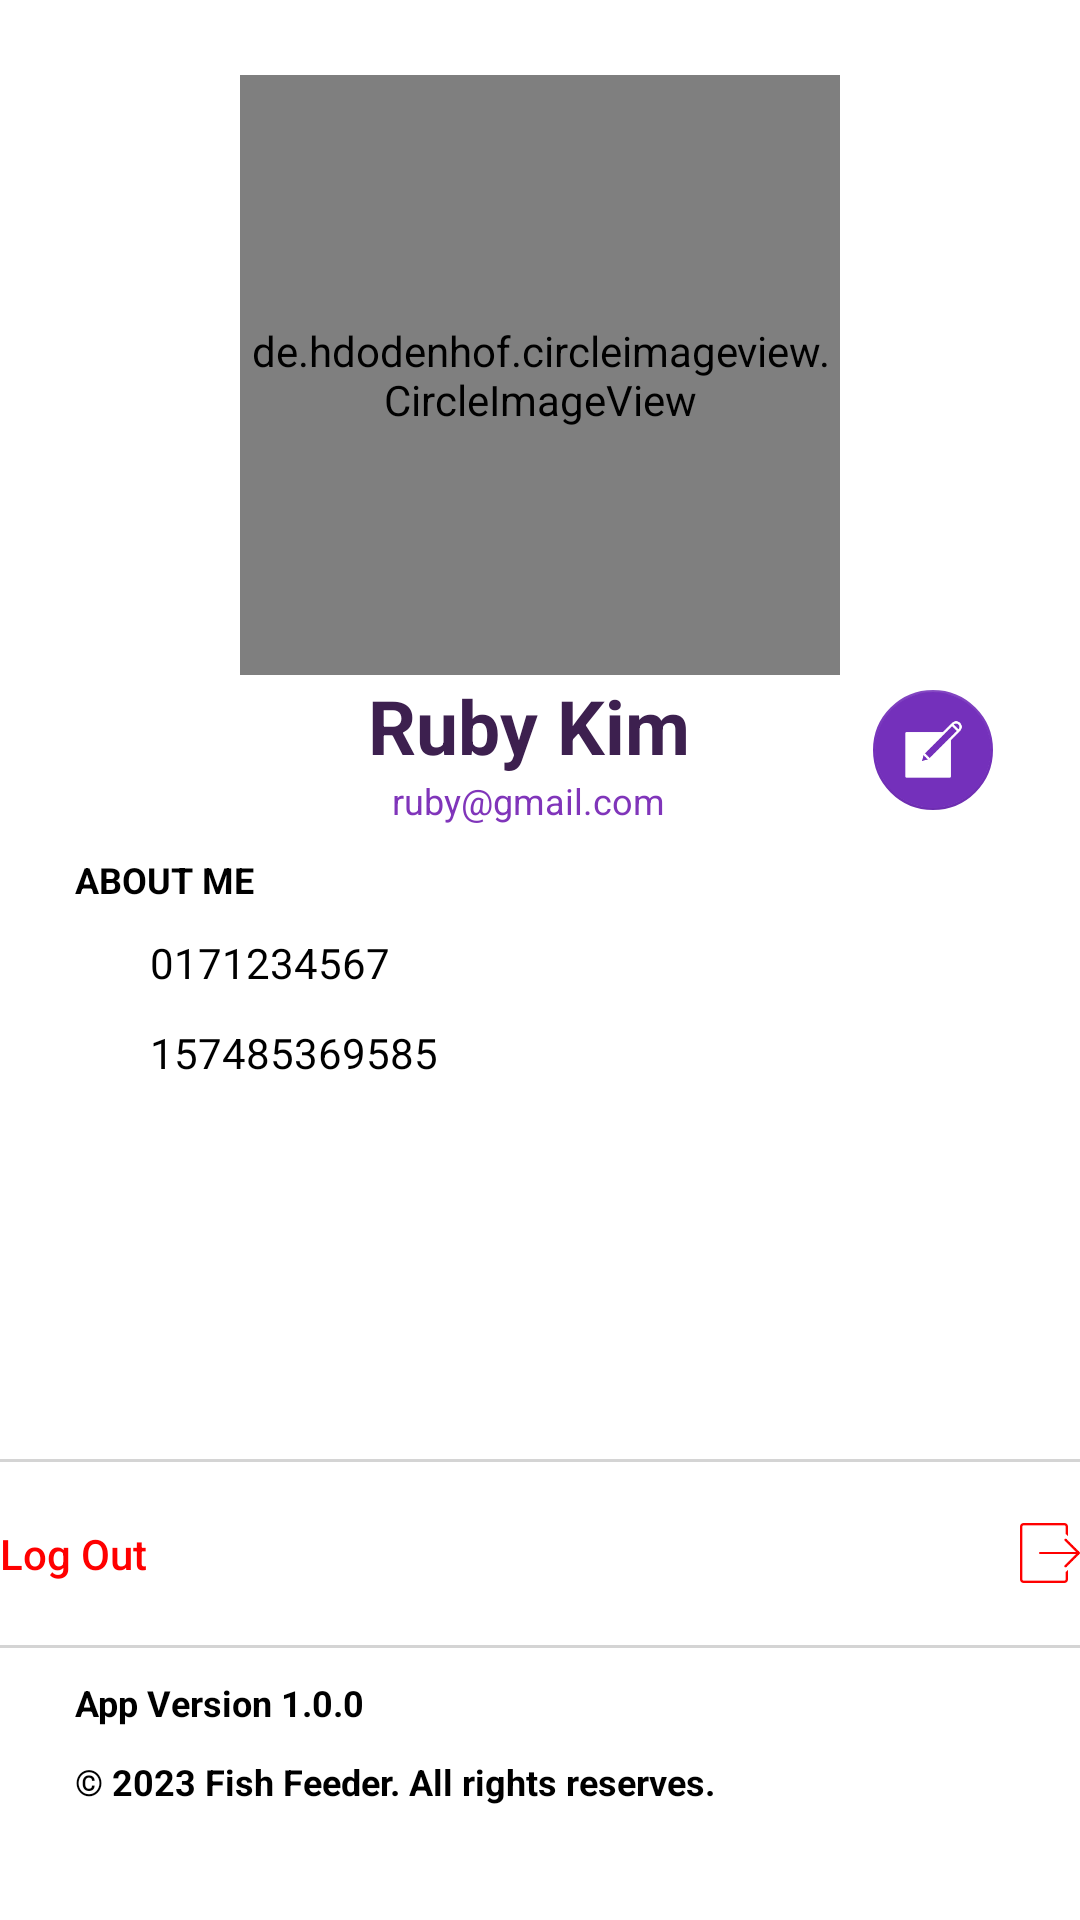

Reconstruct the res/layout file that produces this screen, plus the resources it refers to.
<!-- AndroidManifest.xml: application theme Theme.AutomaticFishFeederApp.NoActionBar -->
<!-- res/layout/fragment_profile.xml -->
<?xml version="1.0" encoding="utf-8"?>
<FrameLayout xmlns:android="http://schemas.android.com/apk/res/android"
    xmlns:app="http://schemas.android.com/apk/res-auto"
    xmlns:tools="http://schemas.android.com/tools"
    android:layout_width="match_parent"
    android:layout_height="match_parent"
    tools:context=".WaterChangeFragment">

    

    <LinearLayout
        android:layout_width="match_parent"
        android:layout_height="match_parent"
        android:orientation="vertical">

        <LinearLayout
            android:layout_width="match_parent"
            android:layout_height="wrap_content"
            android:layout_margin="25dp"
            android:orientation="vertical">

            <de.hdodenhof.circleimageview.CircleImageView
                android:id="@+id/myProfileUserProfilePicture"
                android:layout_width="200dp"
                android:layout_height="200dp"
                android:layout_gravity="center"
                android:adjustViewBounds="false"
                android:cropToPadding="false"
                android:src="@drawable/profile_image"
                app:civ_border_color="@color/purple"
                app:civ_border_width="2dp" />

            <LinearLayout
                android:layout_width="match_parent"
                android:layout_height="wrap_content"
                android:orientation="horizontal"
                android:weightSum="3">

                <LinearLayout
                    android:layout_width="40dp"
                    android:layout_height="40dp"
                    android:orientation="vertical">

                </LinearLayout>

                <LinearLayout
                    android:layout_width="wrap_content"
                    android:layout_height="wrap_content"
                    android:layout_gravity="center"
                    android:layout_weight="3"
                    android:orientation="vertical">

                    <TextView
                        android:id="@+id/myProfileUserFullName"
                        android:layout_width="match_parent"
                        android:layout_height="wrap_content"
                        android:text="Ruby Kim"
                        android:textAlignment="center"
                        android:textColor="#3D204F"
                        android:textSize="25sp"
                        android:textStyle="bold" />

                    <TextView
                        android:id="@+id/myProfileUserEmail"
                        android:layout_width="match_parent"
                        android:layout_height="wrap_content"
                        android:text="ruby@gmail.com"
                        android:textAlignment="center"
                        android:textColor="#8035BA"
                        android:textSize="12sp" />

                </LinearLayout>

                <LinearLayout
                    android:layout_width="wrap_content"
                    android:layout_height="wrap_content"
                    android:layout_gravity="center_vertical"
                    android:orientation="vertical">

                    <com.google.android.material.floatingactionbutton.FloatingActionButton
                        android:id="@+id/buttonEditMyProfile"
                        android:layout_width="40dp"
                        android:layout_height="40dp"
                        android:clickable="true"
                        android:focusable="true"
                        android:src="@drawable/edit_icon"
                        app:backgroundTint="@color/purple"
                        app:elevation="0dp"
                        app:fabCustomSize="40dp"
                        app:maxImageSize="20dp"
                        app:tint="@color/white" />

                </LinearLayout>
            </LinearLayout>

            <TextView
                android:layout_width="match_parent"
                android:layout_height="wrap_content"
                android:layout_marginTop="10dp"
                android:text="About Me"
                android:textAllCaps="true"
                android:textColor="@color/black"
                android:textSize="12sp"
                android:textStyle="bold" />

            <LinearLayout
                android:layout_width="match_parent"
                android:layout_height="wrap_content"
                android:layout_marginTop="10dp"
                android:orientation="horizontal">

                <ImageView
                    android:layout_width="20dp"
                    android:layout_height="20dp"
                    android:layout_marginEnd="5dp"
                    android:src="@drawable/mobile_phone" />

                <TextView
                    android:id="@+id/myProfileUserMobileNumber"
                    android:layout_width="match_parent"
                    android:layout_height="wrap_content"
                    android:text="0171234567"
                    android:textColor="@color/black" />
            </LinearLayout>

            <LinearLayout
                android:layout_width="match_parent"
                android:layout_height="wrap_content"
                android:layout_marginTop="10dp"
                android:orientation="horizontal">

                <ImageView
                    android:layout_width="20dp"
                    android:layout_height="20dp"
                    android:layout_marginEnd="5dp"
                    android:src="@drawable/link_device" />

                <TextView
                    android:id="@+id/myProfileUserDeviceId"
                    android:layout_width="match_parent"
                    android:layout_height="wrap_content"
                    android:text="157485369585"
                    android:textColor="@color/black" />
            </LinearLayout>

        </LinearLayout>

        <Button
            android:id="@+id/buttonLogOut"
            android:layout_width="match_parent"
            android:layout_height="wrap_content"
            android:layout_marginTop="100dp"
            android:gravity="center_vertical"
            android:textAllCaps="false"
            app:backgroundTint="@null"
            android:drawableRight="@drawable/logout_icon"
            android:background="@drawable/logout_button_effect"
            android:textColor="@color/red"
            android:text="Log Out" />

        <LinearLayout
            android:layout_width="match_parent"
            android:layout_height="match_parent"
            android:layout_marginStart="25dp"
            android:layout_marginEnd="25dp"
            android:orientation="vertical">

            <TextView
                android:layout_width="match_parent"
                android:layout_height="wrap_content"
                android:layout_marginTop="10dp"
                android:text="App Version 1.0.0"
                android:textAllCaps="false"
                android:textColor="@color/black"
                android:textSize="12sp"
                android:textStyle="bold" />

            <TextView
                android:layout_width="match_parent"
                android:layout_height="wrap_content"
                android:layout_marginTop="5dp"
                android:text="Lorem ipsum dolor sit amet, consectetur adipiscing elit, sed do eiusmod tempor incididunt ut labore et dolore magna aliqua. Ut enim ad minim veniam,"
                android:textAllCaps="false"
                android:textColor="#3D3D3D"
                android:textSize="12sp"
                android:visibility="gone" />

            <TextView
                android:layout_width="match_parent"
                android:layout_height="wrap_content"
                android:layout_marginTop="10dp"
                android:text="© 2023 Fish Feeder. All rights reserves."
                android:textAllCaps="false"
                android:textColor="@color/black"
                android:textSize="12sp"
                android:textStyle="bold" />

        </LinearLayout>
    </LinearLayout>


</FrameLayout>
<!-- resources referenced by this layout -->
<resources>
  <color name="black">#FF000000</color>
  <color name="purple">#7430BB</color>
  <color name="red">#FF0000</color>
  <color name="white">#FFFFFFFF</color>
  <!-- drawable edit_icon: png bitmap (drawable, 1006 bytes) -->
  <!-- drawable logout_button_effect (drawable) -->
  <?xml version="1.0" encoding="utf-8"?>
  <selector xmlns:android="http://schemas.android.com/apk/res/android">
      <item android:state_focused="true" android:state_pressed="true" android:drawable="@drawable/logout_background_hover"/>
      <item android:state_focused="false" android:state_pressed="true" android:drawable="@drawable/logout_background_hover"/>
      <item android:state_focused="false" android:state_pressed="false" android:drawable="@drawable/logout_background"/>
  </selector>
  <!-- drawable logout_icon (drawable) -->
  <?xml version="1.0" encoding="utf-8"?>
  <layer-list xmlns:android="http://schemas.android.com/apk/res/android" >
  
    <item
        android:drawable="@drawable/logout"
        android:width="@dimen/icon_size"
        android:height="@dimen/icon_size"
        />
  
  </layer-list >
  <!-- drawable profile_image (drawable) -->
  <vector android:height="100dp" android:tint="#B0B0B0"
      android:viewportHeight="24" android:viewportWidth="24"
      android:width="100dp" xmlns:android="http://schemas.android.com/apk/res/android">
      <path android:fillColor="@android:color/white" android:pathData="M12,2C6.48,2 2,6.48 2,12s4.48,10 10,10 10,-4.48 10,-10S17.52,2 12,2zM12,5c1.66,0 3,1.34 3,3s-1.34,3 -3,3 -3,-1.34 -3,-3 1.34,-3 3,-3zM12,19.2c-2.5,0 -4.71,-1.28 -6,-3.22 0.03,-1.99 4,-3.08 6,-3.08 1.99,0 5.97,1.09 6,3.08 -1.29,1.94 -3.5,3.22 -6,3.22z"/>
  </vector>
  <style name="Theme.AutomaticFishFeederApp.NoActionBar">
          <item name="windowActionBar">false</item>
          <item name="windowNoTitle">true</item>
      </style>
  <!-- drawable logout_background_hover (drawable) -->
  <vector xmlns:android="http://schemas.android.com/apk/res/android"
      android:width="375dp"
      android:height="61dp"
      android:viewportWidth="375"
      android:viewportHeight="61">
    <path
        android:pathData="M0,0h375v61h-375z"
        android:fillColor="#000000"
        android:fillAlpha="0.1"/>
  </vector>
  <!-- drawable logout_background (drawable) -->
  <vector xmlns:android="http://schemas.android.com/apk/res/android"
      android:width="375dp"
      android:height="63dp"
      android:viewportWidth="375"
      android:viewportHeight="63">
    <path
        android:pathData="M0,2h375v61h-375z"
        android:fillColor="#ffffff"/>
    <path
        android:strokeWidth="1"
        android:pathData="M-0,0.5L375,0.5"
        android:fillColor="#00000000"
        android:strokeColor="#D4D4D4"/>
    <path
        android:strokeWidth="1"
        android:pathData="M-0,62.5L375,62.5"
        android:fillColor="#00000000"
        android:strokeColor="#D4D4D4"/>
  </vector>
  <!-- drawable logout: png bitmap (drawable, 855 bytes) -->
  <dimen name="icon_size">20dp</dimen>
</resources>
